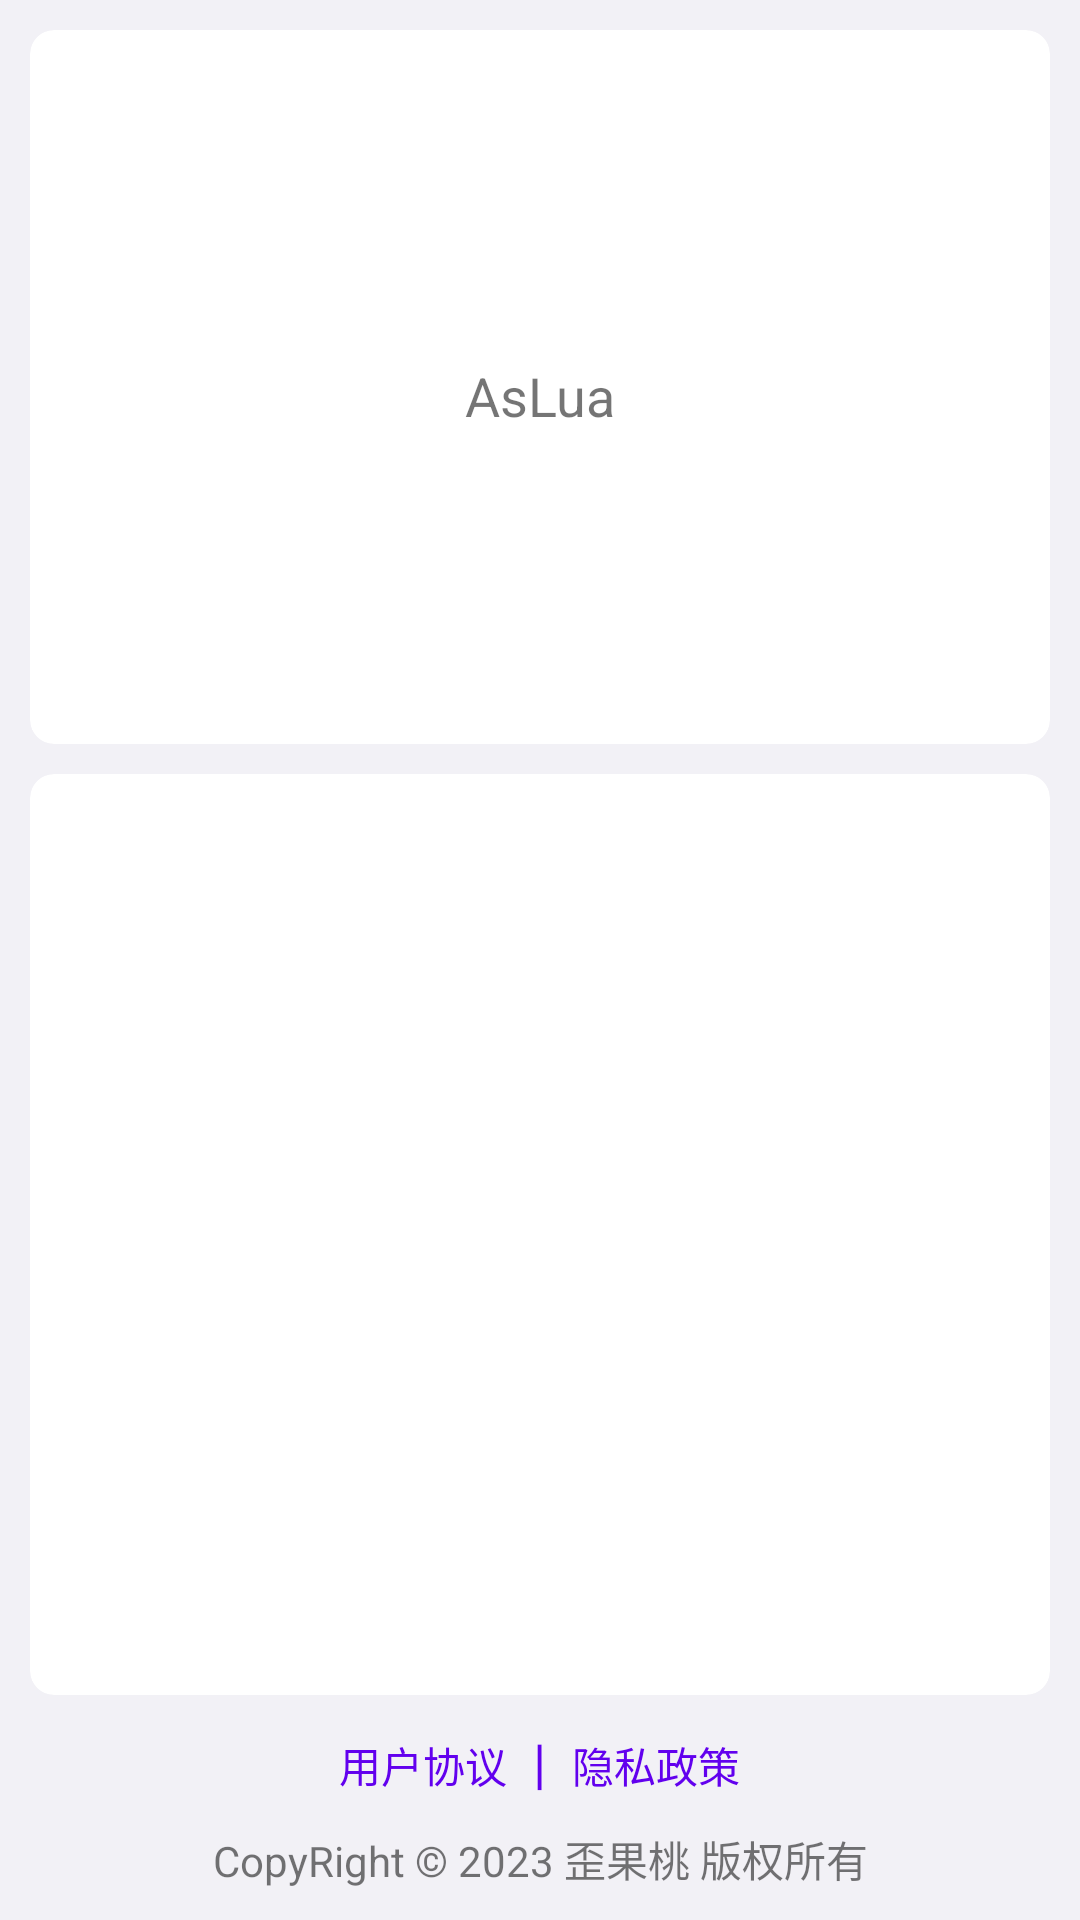

Write the Android layout XML for this screen, with the resource values it uses.
<!-- AndroidManifest.xml: application theme Theme.代码手册 -->
<!-- res/layout/activity_guanyu.xml -->
<?xml version="1.0" encoding="utf-8"?>
<androidx.constraintlayout.widget.ConstraintLayout xmlns:android="http://schemas.android.com/apk/res/android"
        xmlns:tools="http://schemas.android.com/tools"
        xmlns:app="http://schemas.android.com/apk/res-auto"
        android:layout_width="match_parent"
        android:layout_height="match_parent"
        android:padding="10dp"
        tools:context=".ui.slideshow.guanyu.Guanyu">

            <com.google.android.material.card.MaterialCardView
                    android:layout_width="match_parent"
                    android:layout_height="238dp"
                    app:cardCornerRadius="8dp"
                    app:cardElevation="0dp"
                    app:strokeWidth="0dp"
                    app:layout_constraintTop_toTopOf="parent"
                    tools:layout_editor_absoluteX="10dp"
                    android:id="@+id/materialCardView8" />


            <ImageView
                    android:layout_width="wrap_content"
                    android:layout_height="wrap_content"
                    app:srcCompat="@mipmap/ic_launcher_round"
                    android:paddingBottom="30dp"
                    android:id="@+id/imageView8"
                    app:layout_constraintTop_toTopOf="@+id/materialCardView8"
                    app:layout_constraintEnd_toEndOf="@+id/materialCardView8"
                    app:layout_constraintStart_toStartOf="@+id/materialCardView8"
                    app:layout_constraintBottom_toBottomOf="@+id/materialCardView8"
                    android:importantForAccessibility="no" />

            <TextView
                    android:text="@string/app_name"
                    android:textSize="18sp"
                    android:layout_width="wrap_content"
                    android:layout_height="wrap_content"
                    android:id="@+id/textView6"
                    app:layout_constraintEnd_toEndOf="@+id/materialCardView8"
                    app:layout_constraintStart_toStartOf="@+id/materialCardView8"
                    app:layout_constraintBottom_toBottomOf="@+id/imageView8" />


            <com.google.android.material.card.MaterialCardView
                    android:layout_width="match_parent"
                    android:layout_height="0dp"
                    app:cardCornerRadius="8dp"
                    android:paddingTop="10dp"
                    android:paddingBottom="10dp"
                    app:cardElevation="0dp"
                    app:strokeWidth="0dp"
                    android:layout_marginTop="10dp"
                    app:layout_constraintTop_toBottomOf="@+id/materialCardView8"
                    android:id="@+id/materialCardView9"
                    app:layout_constraintBottom_toTopOf="@+id/linearLayout2"
                    tools:layout_editor_absoluteX="10dp" />

            <TextView
                    android:text="@string/copyright"
                    android:layout_width="wrap_content"
                    android:layout_height="wrap_content"
                    android:id="@+id/textView11"
                    app:layout_constraintBottom_toBottomOf="parent"
                    app:layout_constraintStart_toStartOf="@+id/linearLayout2"
                    app:layout_constraintEnd_toEndOf="@+id/linearLayout2"
                    tools:ignore="TextContrastCheck" />

            <LinearLayout
                    android:orientation="horizontal"
                    android:layout_width="match_parent"
                    android:layout_height="wrap_content"
                    android:paddingBottom="10dp"
                    android:paddingTop="10dp"
                    android:gravity="center_horizontal"
                    app:layout_constraintBottom_toTopOf="@+id/textView11"
                    android:id="@+id/linearLayout2">
                <TextView
                        android:textColor="?attr/colorPrimary"
                        android:id="@+id/yonghuxieyi"
                        android:text="@string/yonghuxieyi"
                        android:layout_width="wrap_content"
                        android:layout_height="wrap_content"/>
                <TextView
                        android:textColor="?attr/colorPrimary"
                        android:text="@string/xiegan"
                        android:textSize="18sp"
                        android:layout_width="wrap_content"
                        android:layout_height="wrap_content" />
                <TextView
                        android:textColor="?attr/colorPrimary"
                        android:id="@+id/yinsizhengce"
                        android:text="@string/yinsizhengce"
                        android:layout_width="wrap_content"
                        android:layout_height="wrap_content"/>
            </LinearLayout>

            <ListView
                    android:layout_width="match_parent"
                    android:layout_height="0dp"
                    android:dividerHeight="0dp"
                    android:id="@+id/listView"
                    android:divider="@android:color/transparent"
                    android:scrollbars="none"
                    app:layout_constraintBottom_toBottomOf="@+id/materialCardView9"
                    tools:ignore="NestedScrolling"
                    app:layout_constraintTop_toTopOf="@+id/materialCardView9" />

        </androidx.constraintlayout.widget.ConstraintLayout>
<!-- resources referenced by this layout -->
<resources>
  <string name="app_name">AsLua</string>
  <string name="copyright">CopyRight © 2023 歪果桃 版权所有</string>
  <string name="xiegan">"  |  "</string>
  <string name="yinsizhengce">隐私政策</string>
  <string name="yonghuxieyi">用户协议</string>
  <style name="Theme.代码手册" parent="Theme.MaterialComponents.DayNight.DarkActionBar">
  
          
          <item name="android:windowBackground">@color/white1</item>
          
          <item name="colorPrimary">@color/purple_500</item>
          
          <item name="android:textColorPrimary">@color/black</item>
  
          
  
  
          <item name="colorPrimaryVariant">@color/purple_500</item>
          <item name="colorOnPrimary">@color/black</item>
  
          <item name="colorSecondary">@color/purple_500</item>
          <item name="colorSecondaryVariant">@color/purple_500</item>
          <item name="colorOnSecondary">@color/white</item>
  
          
          <item name="android:statusBarColor">@color/purple_500</item>
  
      </style>
  <color name="white1">#FFF2F1F6</color>
  <color name="purple_500">#FF6200EE</color>
  <color name="black">#FF000000</color>
  <color name="white">#FFFFFFFF</color>
</resources>
